2-way image classification set "cancerous_and_non-cancerous" from GitHub (KrishYadav454/Malignancy-Detection-in-Lung-Nodules-Using-CNN); label vocabulary: cancerous, non-cancerous.

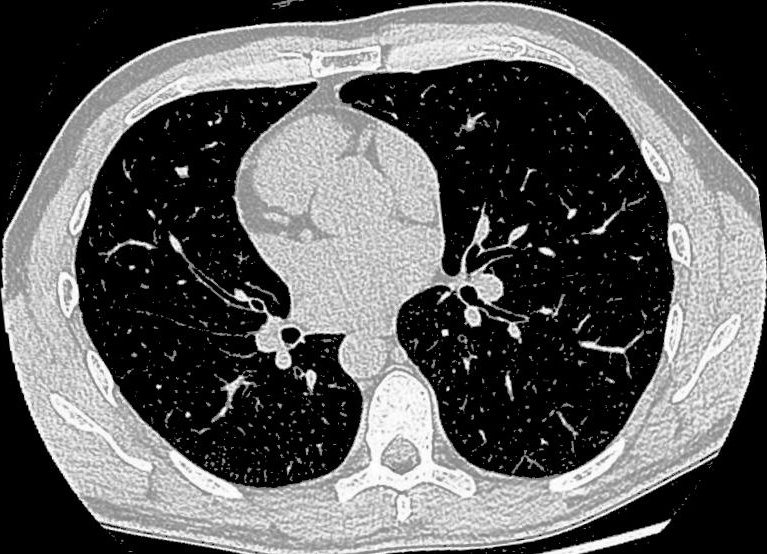
Label: non-cancerous

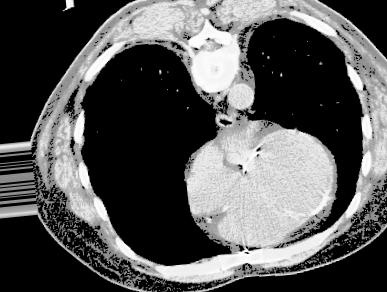
Label: cancerous

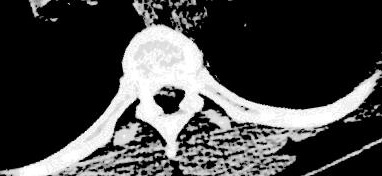
Label: non-cancerous

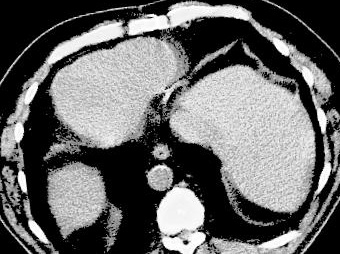
Label: cancerous

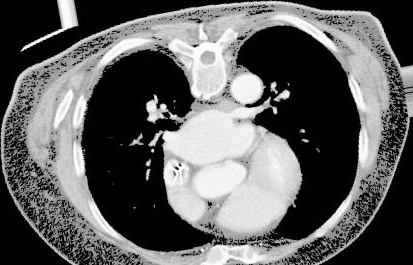
Label: cancerous

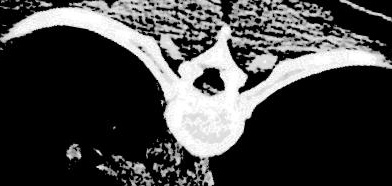
Label: non-cancerous
